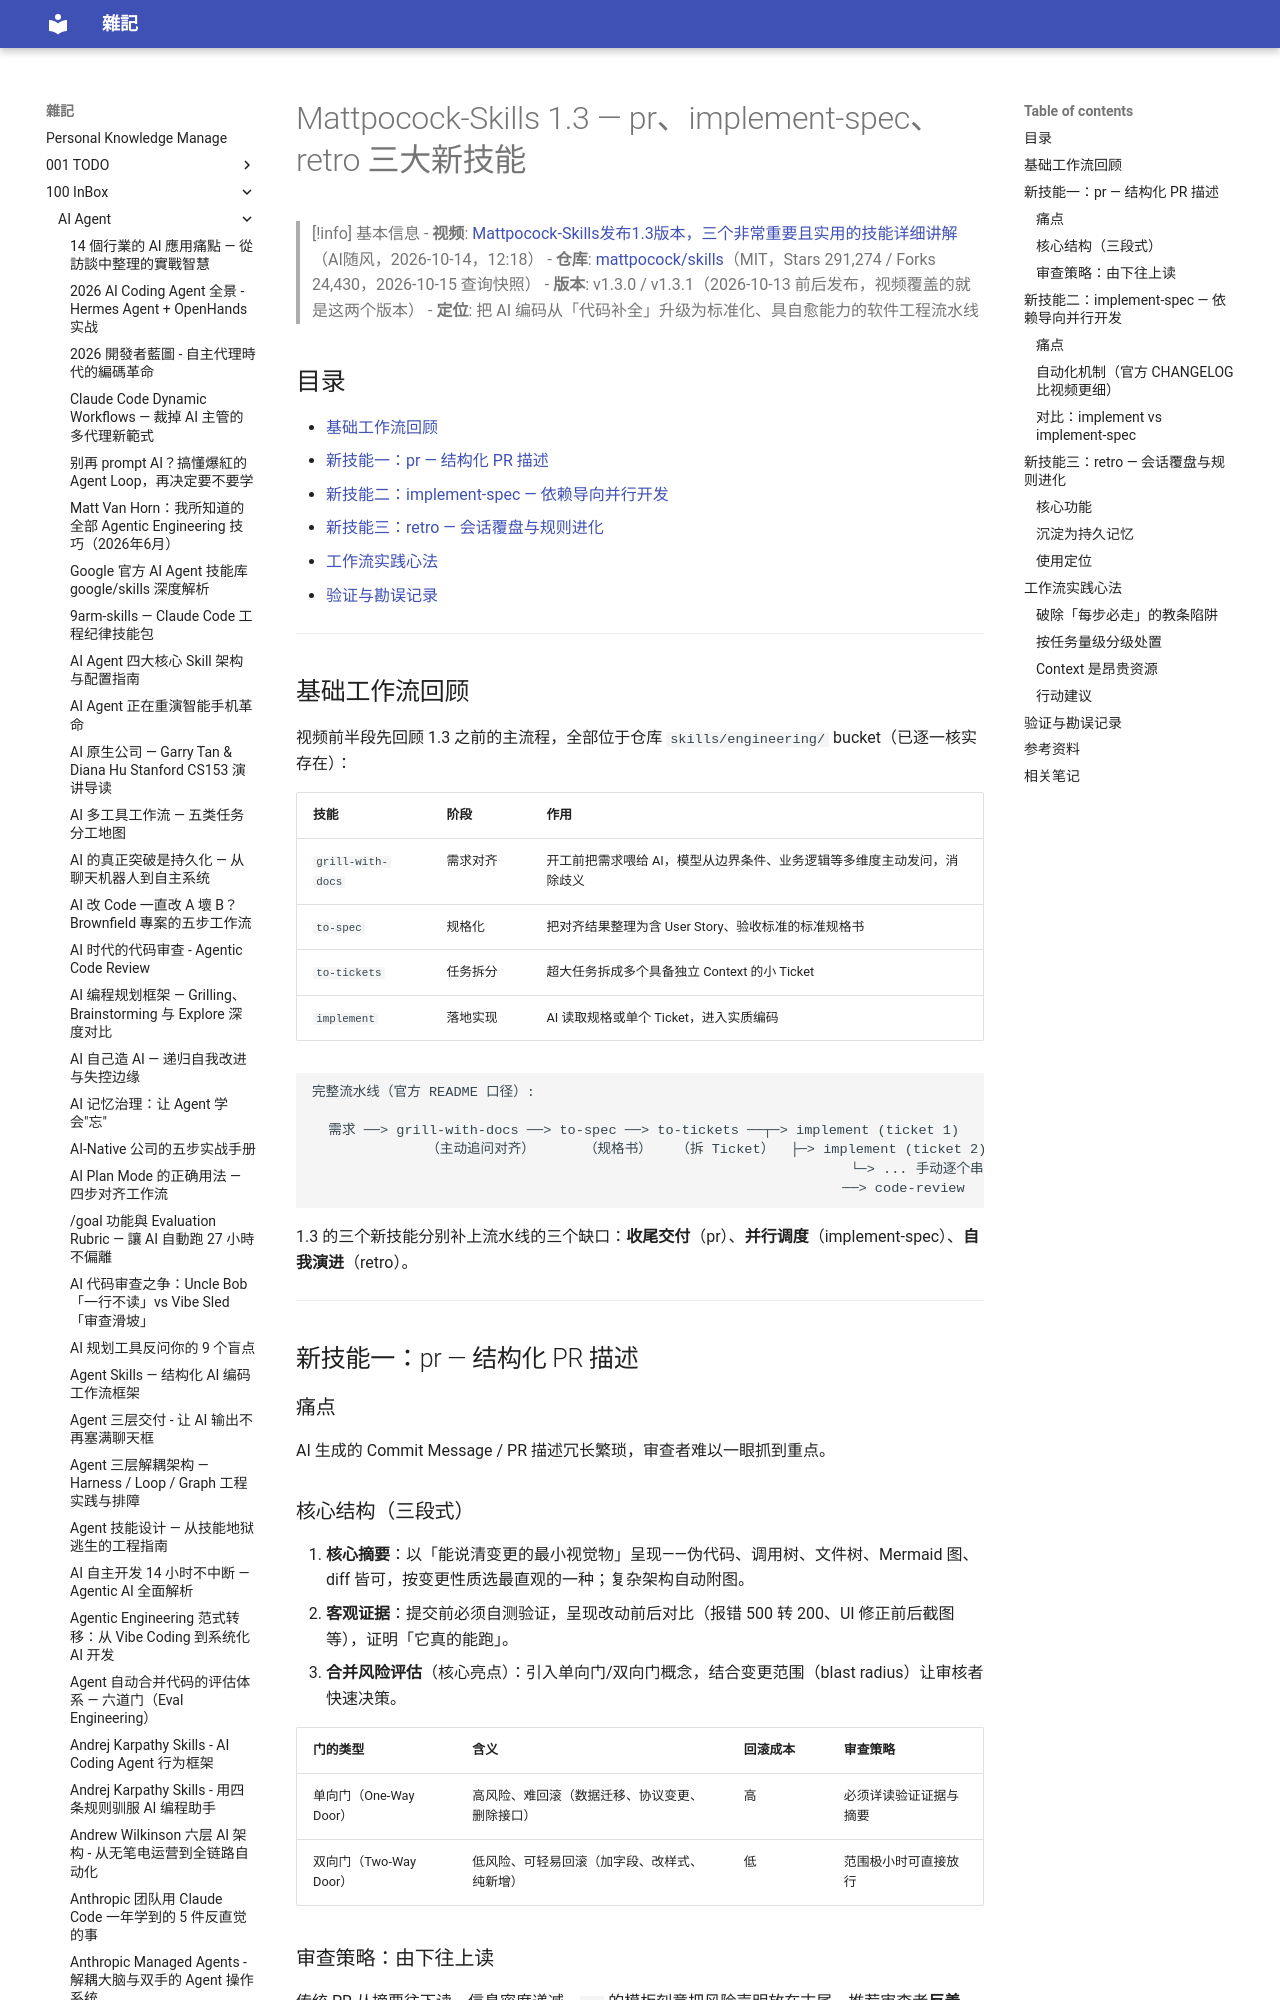

repository: yudady/yudady.github.io · page: 100-InBox/AI-Agent/Mattpocock-Skills 1.3 - pr、implement-spec、retro 三大新技能/index.html · generator: mkdocs

---
title: Mattpocock-Skills 1.3 — pr、implement-spec、retro 三大新技能
aliases: ["Mattpocock-Skills 1.3版本三大新技能", "AI随风 mattpocock skills 1.3"]
tags:
  - ai-agent
  - claude-code
  - workflow
  - mattpocock-skills
  - status/active
  - type/doc
source:
  - "https://www.youtube.com/watch?v=oAxUCb-71JI"
  - "https://github.com/mattpocock/skills"
  - "https://github.com/mattpocock/skills/blob/main/CHANGELOG.md"
author: AI随风（频道）/ mattpocock（技能作者）
created: 2026-10-15
updated: 2026-10-15
description: mattpocock/skills 1.3 的三个新技能拆解：pr 结构化 PR 描述、implement-spec 依赖导向并行开发、retro 会话覆盘自我演进，附官方 CHANGELOG 交叉验证与勘误
level: intermediate
stars: 4
note: 视频字幕被创作者禁用（Tier 0 报 Transcripts are disabled），本文基于用户提供的 Content Insights 骨架 + GitHub 官方 CHANGELOG/仓库实况交叉验证撰写
---

# Mattpocock-Skills 1.3 — pr、implement-spec、retro 三大新技能

> [!info] 基本信息
> - **视频**: [Mattpocock-Skills发布1.3版本，三个非常重要且实用的技能详细讲解](https://www.youtube.com/watch?v=oAxUCb-71JI)（AI随风，2026-10-14，12:18）
> - **仓库**: [mattpocock/skills](https://github.com/mattpocock/skills)（MIT，Stars 291,274 / Forks 24,430，2026-10-15 查询快照）
> - **版本**: v1.3.0 / v1.3.1（2026-10-13 前后发布，视频覆盖的就是这两个版本）
> - **定位**: 把 AI 编码从「代码补全」升级为标准化、具自愈能力的软件工程流水线

## 目录

- [基础工作流回顾](#基础工作流回顾)
- [新技能一：pr — 结构化 PR 描述](#新技能一pr-结构化-pr-描述)
- [新技能二：implement-spec — 依赖导向并行开发](#新技能二implement-spec-依赖导向并行开发)
- [新技能三：retro — 会话覆盘与规则进化](#新技能三retro-会话覆盘与规则进化)
- [工作流实践心法](#工作流实践心法)
- [验证与勘误记录](#验证与勘误记录)

---

## 基础工作流回顾

视频前半段先回顾 1.3 之前的主流程，全部位于仓库 `skills/engineering/` bucket（已逐一核实存在）：

| 技能 | 阶段 | 作用 |
|------|------|------|
| `grill-with-docs` | 需求对齐 | 开工前把需求喂给 AI，模型从边界条件、业务逻辑等多维度主动发问，消除歧义 |
| `to-spec` | 规格化 | 把对齐结果整理为含 User Story、验收标准的标准规格书 |
| `to-tickets` | 任务拆分 | 超大任务拆成多个具备独立 Context 的小 Ticket |
| `implement` | 落地实现 | AI 读取规格或单个 Ticket，进入实质编码 |

```
完整流水线（官方 README 口径）:

  需求 ──> grill-with-docs ──> to-spec ──> to-tickets ──┬─> implement (ticket 1)
              （主动追问对齐）      （规格书）   （拆 Ticket）  ├─> implement (ticket 2)
                                                                  └─> ... 手动逐个串行
                                                                 ──> code-review
```

1.3 的三个新技能分别补上流水线的三个缺口：**收尾交付**（pr）、**并行调度**（implement-spec）、**自我演进**（retro）。

---

## 新技能一：pr — 结构化 PR 描述

### 痛点

AI 生成的 Commit Message / PR 描述冗长繁琐，审查者难以一眼抓到重点。
